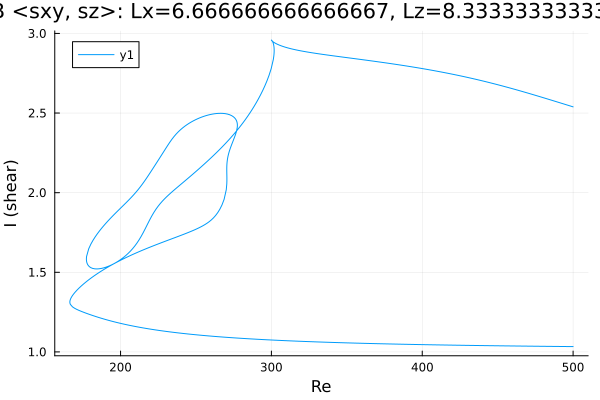

The file beside this chart, header and first rows:
Re, shear
500.0, 2.539
499.6, 2.54
498.2, 2.544
496.8, 2.548
495.4, 2.552
494, 2.557
492.6, 2.561
491.2, 2.565
489.7, 2.569
488.3, 2.573
486.9, 2.577
485.5, 2.581
484.1, 2.585
482.7, 2.589
481.3, 2.594
479.8, 2.598
479.3, 2.599
477.9, 2.603
476.5, 2.607
475.1, 2.611
475, 2.612
473.5, 2.616
472.1, 2.619
470.7, 2.623
469.3, 2.627
467.9, 2.631
466.5, 2.635
465.1, 2.639
463.6, 2.643
462.2, 2.647
460.8, 2.65
459.4, 2.654
458, 2.658
456.6, 2.661
455.2, 2.665
453.7, 2.669
452.3, 2.672
450.9, 2.676
449.5, 2.679
448.1, 2.683
446.7, 2.686
445.3, 2.69
443.8, 2.693
442.4, 2.696
441, 2.7
439.6, 2.703
438.2, 2.706
436.8, 2.709
435.4, 2.712
433.9, 2.715
432.5, 2.718
431.1, 2.721
429.7, 2.724
428.3, 2.727
426.9, 2.73
425.5, 2.733
424, 2.736
422.6, 2.739
421.2, 2.742
419.8, 2.744
... 870 more rows
